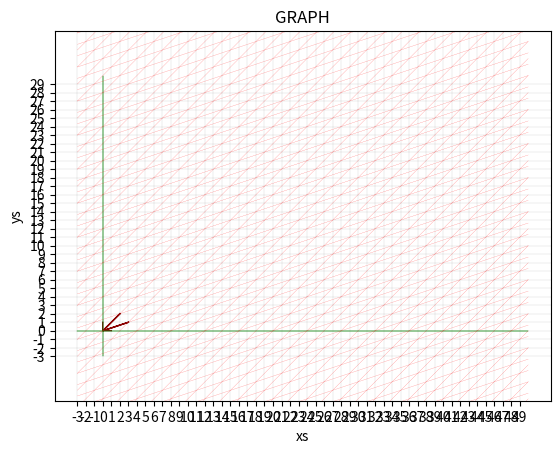

Reproduce this figure in Python.
# visualize determinants
# inspired by 3BLUE1BROWN youtube

import matplotlib.pyplot as plt
import matplotlib.lines as mlines

XMIN = -3
XMAX = 50
YMIN = -3
YMAX = 30

class Point:

    def __init__(self, x_, y_):
        self.x = x_
        self.y = y_

    def __repr__(self):
        return "(" + str(self.x) + ", " + str(self.y) + ")"

## Check if the matrix is 2x2
def is_2x2(m):
    return (len(m) == 2 and len(m[0]) == 2 and len(m[1]) == 2)

## plot bounds getter [xmin, xmax, ymin, ymax]
def plot_bounds():
    # get x bounds
    xmin, xmax = plt.gca().get_xbound()
    # get y bounds
    ymin, ymax = plt.gca().get_ybound()

    #return [xmin, xmax, ymin, ymax]
    return [XMIN, XMAX, YMIN, YMAX]

## Setup the plot before drawing matrices and vectors
def plot_setup():
    plt.subplot(1, 1, 1)
    plt.title("GRAPH")
    plt.axis('equal')
    plt.xticks(range(XMIN, XMAX, 1))
    plt.yticks(range(YMIN, YMAX, 1))
    plt.xlabel("xs")
    plt.ylabel("ys")
    plt.grid(color='gray', linestyle = '-', linewidth=0.1)
    # draw axes
    draw_axes()

## draw a line on to the plt
def draw_line(pt1, pt2, color_ = "r", linewidth_ = 1, linestyle_ = "-"):

    l = mlines.Line2D([pt1.x, pt2.x],
                      [pt1.y, pt2.y],
                      color = color_,
                      linewidth = linewidth_,
                      linestyle = linestyle_)
    plt.gca().add_line(l)

## draw line on to the plot given the slope of a line and a point that it passes thru
def draw_line_slope_point(slope, pt, color = "r", linewidth = 1, linestyle = "-"):

    # line equation y = mx + c

    # y intercept
    c = float(pt.y) - (float(slope) * float(pt.x))

    xmin, xmax, ymin, ymax = plot_bounds()

    # line end points
    pt1 = Point(float(xmin), slope * float(xmin) + c)
    pt2 = Point(float(xmax), slope * float(xmax) + c)

    draw_line(pt1, pt2, color, linewidth, linestyle)

## draw the given vector on to the plot
def draw_vector(v, color_ = "r", linewidth_ = 1, linestyle_ = "-", srcx = 0, srcy = 0):

    plt.arrow(srcx, srcy, v[0], v[1],
              head_width = 0.05,
              head_length = 0.070,
              color = color_,
              linewidth = linewidth_,
              linestyle = linestyle_)

## draw the given matrix on to the plot
def draw_matrix(m, color_ = "r", linewidth_ = 1, linestyle_ = "-", llgram = False):

    # only 2x2 matrix supported
    if (not is_2x2(m)):
        print ("ERROR: Can draw only 2x2 matrix")
        return

    # m is a list of column vectors
    for cv in m:
        draw_vector(cv, color_, linewidth_, linestyle_)

    # draw the parallelogram if llgram is true
    if llgram:
        draw_vector(m[0], "blue", linewidth_, linestyle_, m[1][0], m[1][1])
        draw_vector(m[1], "blue", linewidth_, linestyle_, m[0][0], m[0][1])

## draw axes on to the current plot
def draw_axes():

    ax = plt.gca()

    xmin, xmax, ymin, ymax = plot_bounds()

    # x axis
    ptx1 = Point(xmin, 0)
    ptx2 = Point(xmax, 0)
    # y axis
    pty1 = Point(0, ymin)
    pty2 = Point(0, ymax)

    draw_line(ptx1, ptx2, "green", "0.3", "-")
    draw_line(pty1, pty2, "green", "0.3", "-")

## draw a vertical line at given x
def draw_vertical(x, color = 'r', linewidth = 1, linestyle = "-"):

    xmin, xmax, ymin, ymax = plot_bounds()

    pt1 = Point(x, ymin)
    pt2 = Point(x, ymax)

    draw_line(pt1, pt2, color, linewidth, linestyle)

## draw a horizontal line at given y
def draw_horizontal(y, color, linewidth, linestyle):

    xmin, xmax, ymin, ymax = plot_bounds()

    pt1 = Point(xmin, y)
    pt2 = Point(xmax, y)

    draw_line(pt1, pt2, color, linewidth, linestyle)

## draw line perpendicular to the given vector
def draw_perp(v, color = "r", linewidth = 1, linestyle = "-"):

    if v[0] == 0 or v[1] == 0:
        # gotta draw vertical/horizontal line where the vector is pointing at
        if v[0] == 0:
            draw_horizontal(v[1], color, linewidth, linestyle)
        if v[1] == 0:
            draw_vertical(v[0], color, linewidth, linestyle)
        return

    slope = float(v[1]) / float(v[0])
    slope_perp = -(1.0/slope)

    # equation of line y = mx + c;
    # we know line passes thru (v[0], v[1])
    # we know m (slope)
    c = float(v[1]) - (float(slope_perp) * float(v[0]))

    xmin, xmax, ymin, ymax = plot_bounds()

    pt1 = Point(xmin, slope_perp * xmin + c)
    pt2 = Point(xmax, slope_perp * xmax + c)

    draw_line(pt1, pt2, color, linewidth, linestyle)


## draw axes on to the current plot based on the vector ticks
def draw_axes_for_vector(v, color = "r", linewidth = 1, linestyle = "-"):

    xmin, xmax, ymin, ymax = plot_bounds()

    for i in range(xmin, xmax, 1):
        if i == 0:
            continue
        #draw_perp([v[0] * i, v[1] * i], color, linewidth, linestyle)

## draw axes on to the current plot based on the matrix ticks
def draw_axes_for_matrix(m, color = "r", linewidth = 1, linestyle = "-"):

    if (not is_2x2(m)):
        print ("ERROR : Matrix dims not 2x2")
        return

    v1 = m[0]
    v2 = m[1]

    xmin, xmax, ymin, ymax = plot_bounds()

    if v1[0] == 0:
        # v1 is pointing up!!
        for i in range(10*xmin, 10*xmax, 1):
            draw_vertical(v1[0] + v2[0] * i, color, linewidth, linestyle)

    else:
        slope_v1 = float(v1[1]) / float(v1[0])
        # all lines along v1
        for i in range(10*xmin, 10*xmax, 1):
            V = [v1[0] + v2[0] * i, v1[1] + v2[1] * i]
            pt = Point(V[0], V[1])
            draw_line_slope_point(slope_v1, pt, color, linewidth, linestyle)

    if v2[0] == 0:
        # v2 is pointing up !!
        for i in range(10*xmin, 10*xmax, 1):
            draw_vertical(v2[0] + v1[0] * i, color, linewidth, linestyle)

    else:
        slope_v2 = float(v2[1]) / float(v2[0])
        # all lines along v2
        for i in range(10*xmin, 10*xmax, 1):
            V = [v2[0] + v1[0] * i, v2[1] + v1[1] * i]
            pt = Point(V[0], V[1])
            draw_line_slope_point(slope_v2, pt, color, linewidth, linestyle)

## main ########################################################################

m = [[3, 1], [2, 2]] # list of columns
#m = [[0, 1], [3, 0]]
munit = [[1, 0], [0, 1]]

## Full screen plot always #####################################################
mng = plt.get_current_fig_manager()
mng.full_screen_toggle()

## Draw unit vectors ###########################################################
plot_setup()

# draw matrix
draw_matrix(munit, "maroon", 0.5, "-")

plt.show()

## Draw matrix m; properly scaled ##############################################
plot_setup()

# draw matrix
draw_matrix(m, "maroon", 1, "-", llgram = False)
# draw axes alone the matrix
draw_axes_for_matrix(m, color = 'red', linewidth = 0.1, linestyle = '-')

plt.show()
